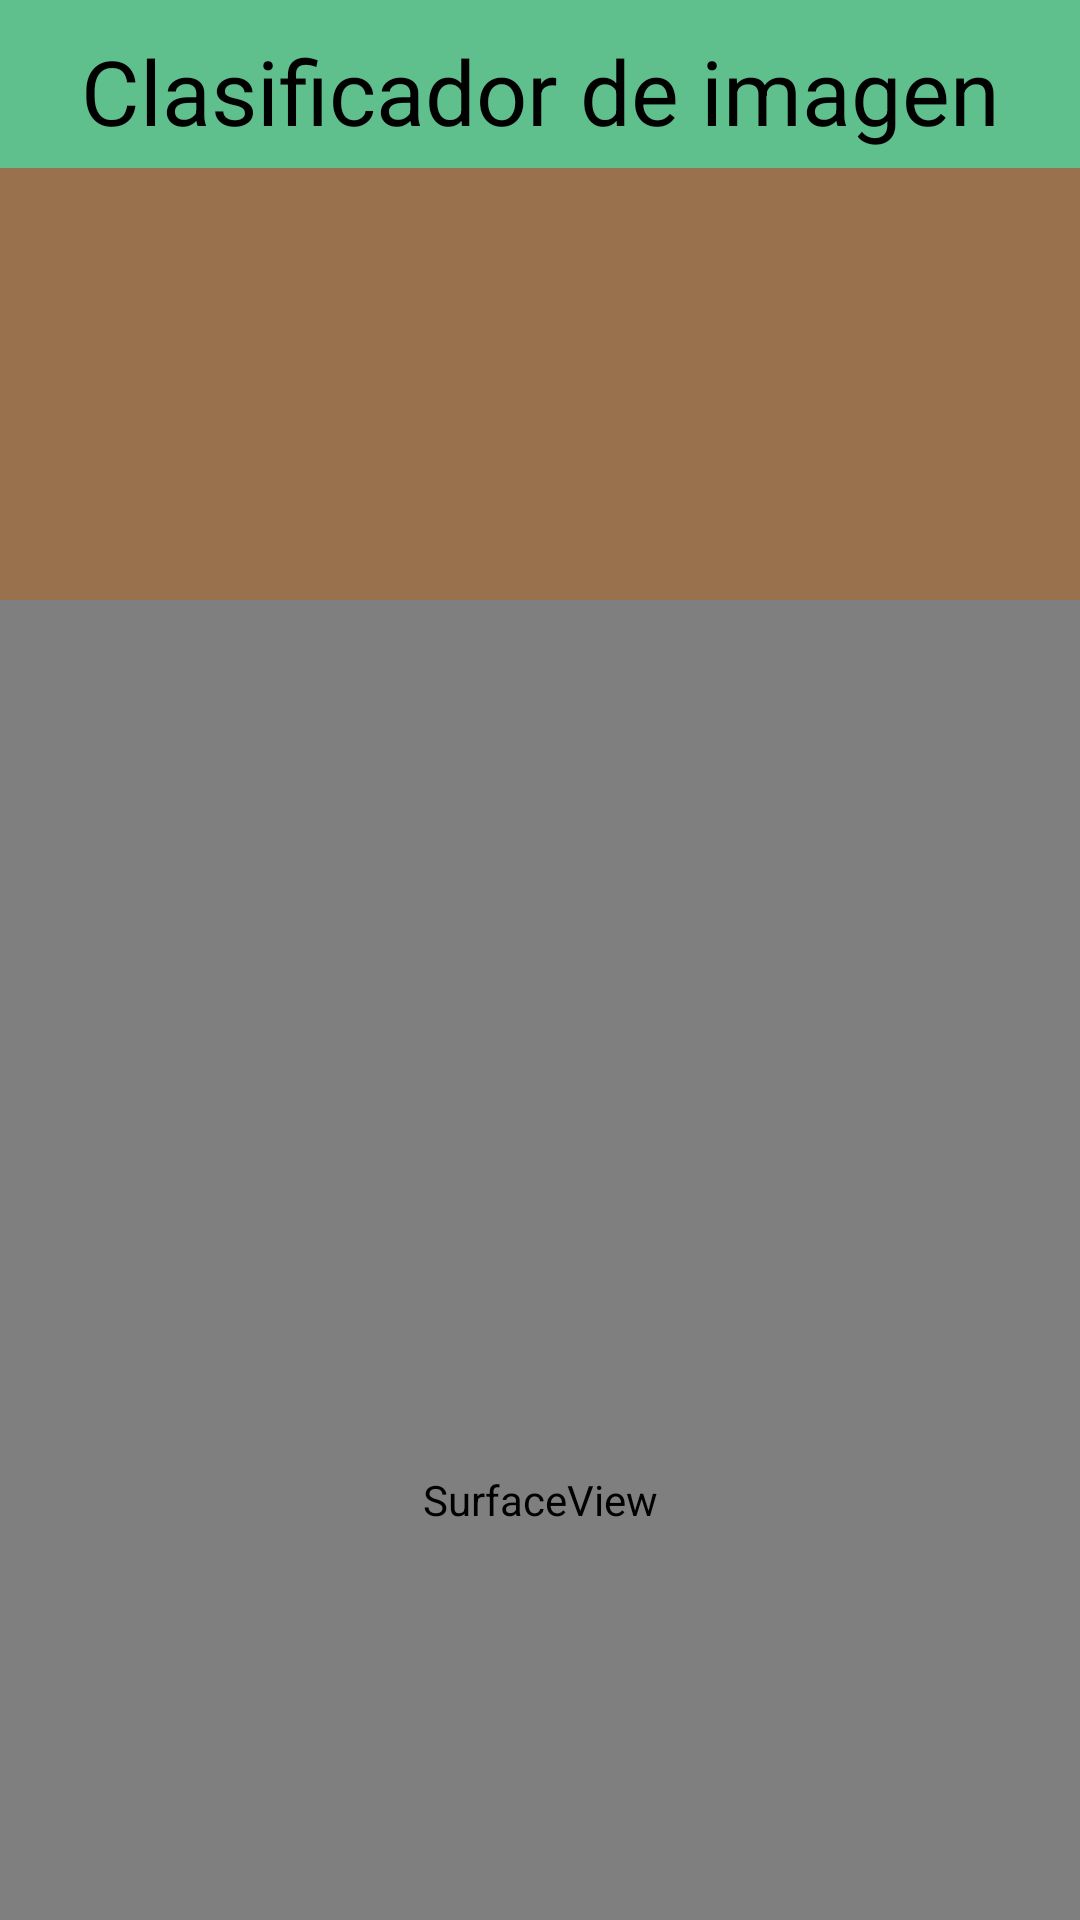

Layout XML and referenced resources for this Android screen:
<!-- AndroidManifest.xml: application theme Theme.SistemaDeSecadoDeCafe -->
<!-- res/layout/activity_verificacion.xml -->
<?xml version="1.0" encoding="utf-8"?>
<androidx.constraintlayout.widget.ConstraintLayout xmlns:android="http://schemas.android.com/apk/res/android"
    xmlns:app="http://schemas.android.com/apk/res-auto"
    xmlns:tools="http://schemas.android.com/tools"
    android:id="@+id/main"
    android:layout_width="match_parent"
    android:layout_height="match_parent"
    tools:context=".Verificacion"
    android:background="@color/basecolor">
    <androidx.appcompat.widget.Toolbar
        android:id="@+id/toolbar"
        android:layout_width="0dp"
        android:layout_height="?attr/actionBarSize"
        app:layout_constraintEnd_toEndOf="parent"
        app:layout_constraintStart_toStartOf="parent"
        app:layout_constraintTop_toTopOf="parent"
        android:textAlignment="center"
        app:titleTextColor="@color/black"
        app:titleMarginStart="170dp"
        android:background="@color/cafebase"/>
    <TextView
        android:layout_width="wrap_content"
        android:layout_height="wrap_content"
        app:layout_constraintEnd_toEndOf="parent"
        app:layout_constraintStart_toStartOf="parent"
        app:layout_constraintTop_toTopOf="parent"
        android:text="Clasificador de imagen"
        android:textSize="30dp"
        android:layout_marginTop="10dp"
        android:textAlignment="center"
        android:textColor="@color/black"/>

    <SurfaceView
        android:id="@+id/surfaceView"
        android:layout_width="match_parent"
        android:layout_height="600dp"
        app:layout_constraintEnd_toEndOf="parent"
        app:layout_constraintStart_toStartOf="parent"
        app:layout_constraintTop_toTopOf="parent"
        android:layout_marginTop="200dp"/>

</androidx.constraintlayout.widget.ConstraintLayout>
<!-- resources referenced by this layout -->
<resources>
  <color name="basecolor">#9a714d</color>
  <color name="black">#FF000000</color>
  <color name="cafebase">#60c08d</color>
  <style name="Theme.SistemaDeSecadoDeCafe" parent="Base.Theme.SistemaDeSecadoDeCafe" />
  <style name="Base.Theme.SistemaDeSecadoDeCafe" parent="Theme.MaterialComponents.NoActionBar">
          
          
      </style>
</resources>
